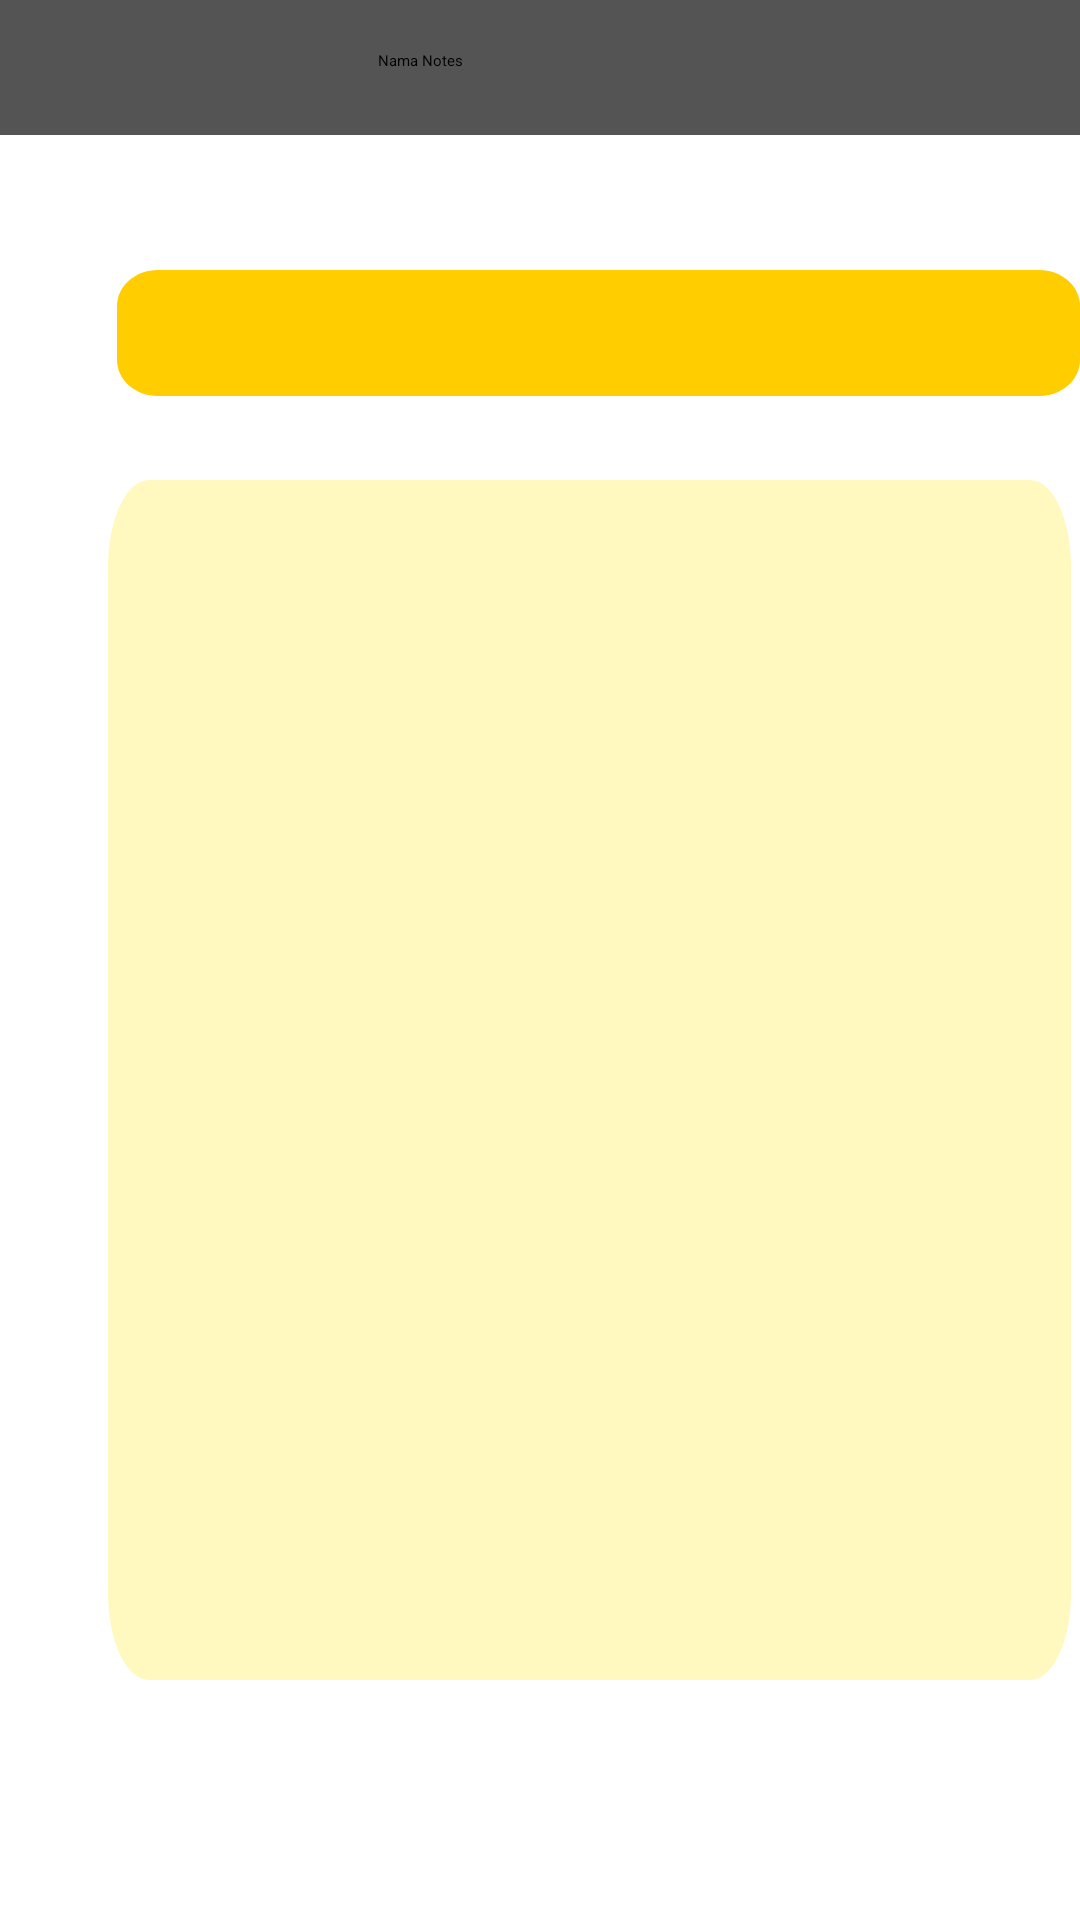

Produce the Android XML layout that renders to this screen, including the resource entries it uses.
<!-- AndroidManifest.xml: application theme AppTheme -->
<!-- res/layout/activity_detailnote.xml -->
<?xml version="1.0" encoding="utf-8"?>
<RelativeLayout xmlns:android="http://schemas.android.com/apk/res/android"
    xmlns:app="http://schemas.android.com/apk/res-auto"
    xmlns:tools="http://schemas.android.com/tools"
    android:layout_width="match_parent"
    android:layout_height="match_parent"
    android:id="@+id/act_detailnote"
    android:background="#FFFFFF"
    tools:context=".detailnote">

    <View
        android:id="@+id/rectangle_kese1"
        android:layout_width="415dp"
        android:layout_height="45dp"
        android:layout_alignParentLeft="true"
        android:layout_alignParentTop="true"
        android:layout_marginTop="0dp"
        android:background="@drawable/rectangle_1"
        />

    <TextView
        android:id="@+id/nama_notes"
        android:layout_width="400dp"
        android:layout_height="70dp"
        android:layout_alignParentLeft="true"
        android:layout_marginLeft="126dp"
        android:layout_alignParentTop="true"
        android:layout_marginTop="-15dp"
        android:text="@string/nama_notes"
        android:textAppearance="@style/nama_notes"
        android:gravity="center_vertical"
        />

    <View
        android:id="@+id/rectangle_detailnotes_1"
        android:layout_width="321dp"
        android:layout_height="42dp"
        android:layout_alignParentLeft="true"
        android:layout_marginLeft="39dp"
        android:layout_alignParentTop="true"
        android:layout_marginTop="90dp"
        android:background="@drawable/buat_detail_kls_1"
        />

    <View
        android:id="@+id/detail_notes_2"
        android:layout_width="321dp"
        android:layout_height="400dp"
        android:layout_alignParentLeft="true"
        android:layout_marginLeft="36dp"
        android:layout_alignParentTop="true"
        android:layout_marginTop="160dp"
        android:background="@drawable/buat_detail_kls_2"
        />

</RelativeLayout>
<!-- resources referenced by this layout -->
<resources>
  <!-- drawable buat_detail_kls_1 (drawable) -->
  <?xml version="1.0" encoding="utf-8"?>
  <vector
      xmlns:android="http://schemas.android.com/apk/res/android"
      xmlns:aapt="http://schemas.android.com/aapt"
      android:width="282dp"
      android:height="42dp"
      android:viewportWidth="282"
      android:viewportHeight="42"
      >
  
      <group>
  
          <clip-path
              android:pathData="M12 0H270C276.627 0 282 5.37258 282 12V30C282 36.6274 276.627 42 270 42H12C5.37258 42 0 36.6274 0 30V12C0 5.37258 5.37258 0 12 0Z"
              />
  
          <path
              android:pathData="M0 0V42H282V0"
              android:fillColor="#FFCD00"
              />
  
      </group>
  
  </vector>
  <!-- drawable buat_detail_kls_2 (drawable) -->
  <?xml version="1.0" encoding="utf-8"?>
  <vector
      xmlns:android="http://schemas.android.com/apk/res/android"
      xmlns:aapt="http://schemas.android.com/aapt"
      android:width="282dp"
      android:height="166dp"
      android:viewportWidth="282"
      android:viewportHeight="166"
      >
  
      <group>
  
          <clip-path
              android:pathData="M12 0H270C276.627 0 282 5.37258 282 12V154C282 160.627 276.627 166 270 166H12C5.37258 166 0 160.627 0 154V12C0 5.37258 5.37258 0 12 0Z"
              />
  
          <path
              android:pathData="M0 0V166H282V0"
              android:fillColor="#FFF9BF"
              />
  
      </group>
  
  </vector>
  <!-- drawable rectangle_1 (drawable) -->
  <?xml version="1.0" encoding="utf-8"?>
  <vector
      xmlns:android="http://schemas.android.com/apk/res/android"
      xmlns:aapt="http://schemas.android.com/aapt"
      android:width="360dp"
      android:height="45dp"
      android:viewportWidth="360"
      android:viewportHeight="45"
      >
  
      <group>
  
          <clip-path
              android:pathData="M0 0H360V45H0V0Z"
              />
  
          <path
              android:pathData="M0 0V45H360V0"
              android:fillColor="#545454"
              />
  
      </group>
  
  </vector>
  <string name="nama_notes">
  
  Nama Notes
  </string>
  <style name="AppTheme" parent="Theme.AppCompat.Light.NoActionBar">
          
          <item name="colorPrimary">#FFCD00</item>
          <item name="colorPrimaryDark">#FFCD00</item>
          <item name="colorAccent">#FFCD00</item>
      </style>
</resources>
